The GitHub repository Teaun9/Computer-Vision contains a labelled image folder "public_dataset" with 5 categories: crazing, inclusion, pitted surface, rolled-in scale, scratches. Examples follow, each with its label.

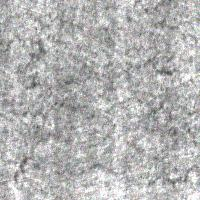
Label: crazing

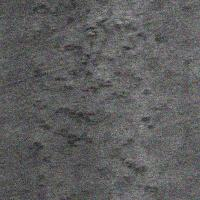
Label: rolled-in scale

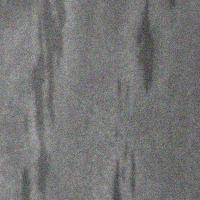
Label: inclusion

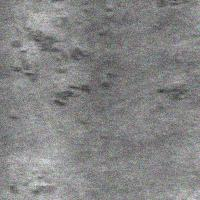
Label: rolled-in scale

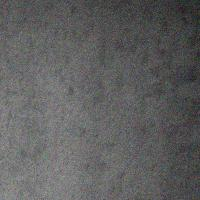
Label: pitted surface

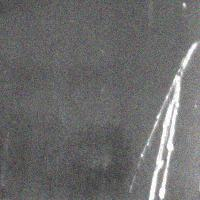
Label: scratches
